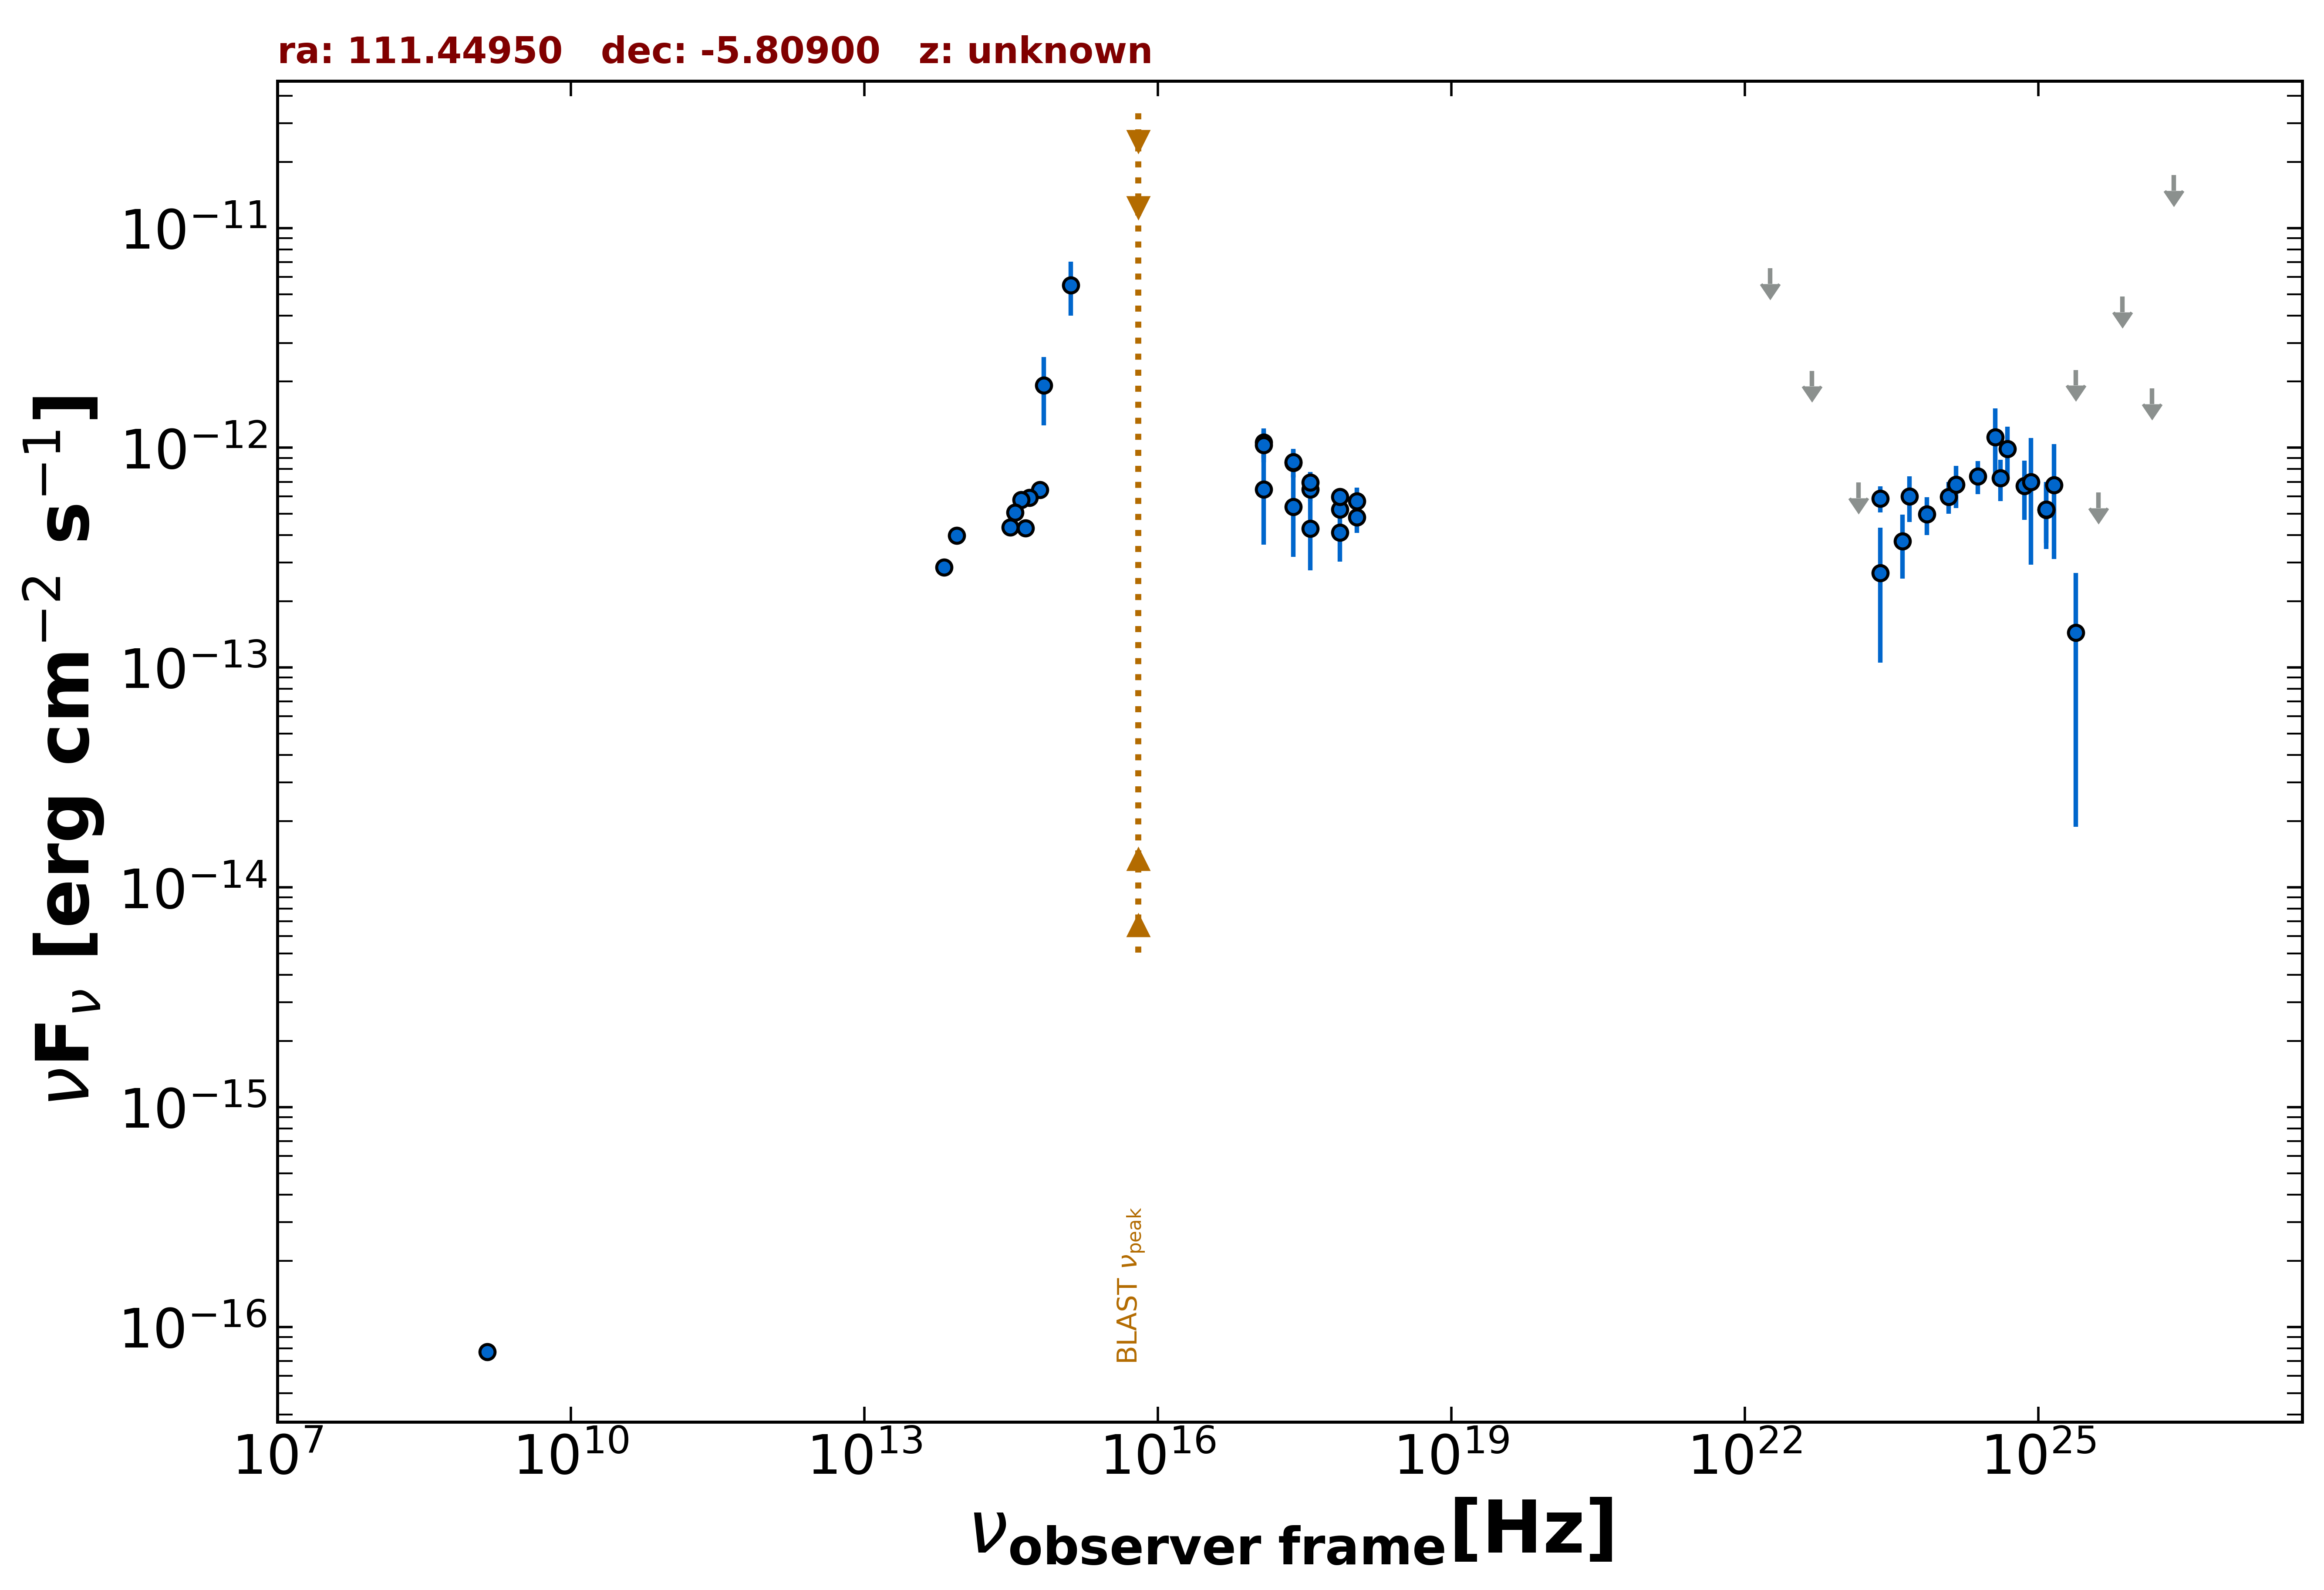

The file beside this chart, header and first rows:
freq., flux, err_flux, MJD_start, MJD_end, flag, catalog, reference
1.400e+09, 7.700e-17, 7.000e-18, 55000, 55000, , NVSS, Condon et al. 1998  AJ  115  1693
2.418e+17, 8.531e-13, 1.206e-13, 55972, 55981, , 1OUSX, Giommi et al. in preparation
1.209e+17, 1.059e-12, 1.670e-13, 55972, 55981, , 1OUSX, Giommi et al. in preparation
3.627e+17, 6.472e-13, 7.420e-14, 55972, 55981, , 1OUSX, Giommi et al. in preparation
7.253e+17, 5.236e-13, 4.110e-14, 55972, 55981, , 1OUSX, Giommi et al. in preparation
1.088e+18, 4.829e-13, 7.310e-14, 55972, 55981, , 1OUSX, Giommi et al. in preparation
8.817e+13, 3.982e-13, 3.200e-15, 55000, 55000, , UNWISE, Schlafly et al. 2019  ApJS  240  30
6.517e+13, 2.862e-13, 4.150e-15, 55000, 55000, , UNWISE, Schlafly et al. 2019  ApJS  240  30
4.455e+14, 4.317e-13, 0.000e+00, 55000, 55000, , GAIA, The Gaia Collaboration 2016  A&A  595  A…
6.813e+14, 1.926e-12, 6.615e-13, 55000, 55000, , HSTGSC, Lasker et al. 2008  AJ  136  735
6.233e+14, 6.425e-13, 2.315e-14, 55000, 55000, , PanSTARRS, Flewelling et al. 2020  ApJS  251  7
4.859e+14, 5.920e-13, 3.560e-14, 55000, 55000, , PanSTARRS, Flewelling et al. 2020  ApJS  251  7
3.987e+14, 5.806e-13, 2.300e-15, 55000, 55000, , PanSTARRS, Flewelling et al. 2020  ApJS  251  7
3.462e+14, 5.068e-13, 1.435e-14, 55000, 55000, , PanSTARRS, Flewelling et al. 2020  ApJS  251  7
3.116e+14, 4.345e-13, 2.135e-14, 55000, 55000, , PanSTARRS, Flewelling et al. 2020  ApJS  251  7
1.295e+15, 5.500e-12, 1.512e-12, 55000, 55000, , GALEX, Morrissey et al. 2007  ApJS  173  682
2.418e+17, 5.381e-13, 2.188e-13, 55972, 55972, , OUSXB, Giommi et al. 2019  A&A  631  A116
1.209e+17, 6.472e-13, 2.850e-13, 55972, 55972, , OUSXB, Giommi et al. 2019  A&A  631  A116
3.627e+17, 4.291e-13, 1.525e-13, 55972, 55972, , OUSXB, Giommi et al. 2019  A&A  631  A116
7.253e+17, 4.119e-13, 1.090e-13, 55972, 55972, , OUSXB, Giommi et al. 2019  A&A  631  A116
2.418e+17, 8.618e-13, 1.259e-13, 55980, 55981, , OUSXB, Giommi et al. 2019  A&A  631  A116
1.209e+17, 1.029e-12, 1.699e-13, 55980, 55981, , OUSXB, Giommi et al. 2019  A&A  631  A116
3.627e+17, 6.944e-13, 8.200e-14, 55980, 55981, , OUSXB, Giommi et al. 2019  A&A  631  A116
7.253e+17, 5.973e-13, 4.910e-14, 55980, 55981, , OUSXB, Giommi et al. 2019  A&A  631  A116
1.088e+18, 5.717e-13, 8.560e-14, 55980, 55981, , OUSXB, Giommi et al. 2019  A&A  631  A116
2.418e+23, 2.689e-13, 1.636e-13, 55000, 55000, , 2BIGB, Arsioli et al. 2020  MNRAS  493  2438
4.110e+23, 3.753e-13, 1.212e-13, 55000, 55000, , 2BIGB, Arsioli et al. 2020  MNRAS  493  2438
7.254e+23, 4.977e-13, 9.775e-14, 55000, 55000, , 2BIGB, Arsioli et al. 2020  MNRAS  493  2438
1.209e+24, 5.990e-13, 9.840e-14, 55000, 55000, , 2BIGB, Arsioli et al. 2020  MNRAS  493  2438
2.418e+24, 7.424e-13, 1.280e-13, 55000, 55000, , 2BIGB, Arsioli et al. 2020  MNRAS  493  2438
4.111e+24, 7.270e-13, 1.560e-13, 55000, 55000, , 2BIGB, Arsioli et al. 2020  MNRAS  493  2438
7.254e+24, 6.712e-13, 2.007e-13, 55000, 55000, , 2BIGB, Arsioli et al. 2020  MNRAS  493  2438
1.209e+25, 5.218e-13, 1.761e-13, 55000, 55000, , 2BIGB, Arsioli et al. 2020  MNRAS  493  2438
2.418e+25, 1.444e-13, 1.255e-13, 55000, 55000, , 2BIGB, Arsioli et al. 2020  MNRAS  493  2438
4.110e+25, 6.250e-13, 0.000e+00, 55000, 55000, UL, 2BIGB, Arsioli et al. 2020  MNRAS  493  2438
1.209e+25, 5.241e-13, 1.548e-13, 55000, 55000, , 3FHL, The Fermi-LAT Collaboration 2017  ApJS  …
3.627e+24, 1.120e-12, 3.934e-13, 55000, 55000, , 3FHL, The Fermi-LAT Collaboration 2017  ApJS  …
8.462e+24, 7.004e-13, 4.072e-13, 55000, 55000, , 3FHL, The Fermi-LAT Collaboration 2017  ApJS  …
2.418e+25, 2.260e-12, 0.000e+00, 55000, 55000, UL, 3FHL, The Fermi-LAT Collaboration 2017  ApJS  …
7.253e+25, 4.879e-12, 0.000e+00, 55000, 55000, UL, 3FHL, The Fermi-LAT Collaboration 2017  ApJS  …
2.418e+26, 1.740e-11, 0.000e+00, 55000, 55000, UL, 3FHL, The Fermi-LAT Collaboration 2017  ApJS  …
2.418e+23, 5.879e-13, 7.945e-14, 55000, 55000, , 4FGL-DR3, The Fermi-LAT Collaboration 2022  arXiv:…
1.813e+22, 6.563e-12, 0.000e+00, 55000, 55000, UL, 4FGL-DR3, The Fermi-LAT Collaboration 2022  arXiv:…
4.835e+22, 2.241e-12, 0.000e+00, 55000, 55000, UL, 4FGL-DR3, The Fermi-LAT Collaboration 2022  arXiv:…
1.451e+23, 6.950e-13, 0.000e+00, 55000, 55000, UL, 4FGL-DR3, The Fermi-LAT Collaboration 2022  arXiv:…
4.835e+23, 6.000e-13, 1.402e-13, 55000, 55000, , 4FGL-DR3, The Fermi-LAT Collaboration 2022  arXiv:…
1.451e+24, 6.793e-13, 1.466e-13, 55000, 55000, , 4FGL-DR3, The Fermi-LAT Collaboration 2022  arXiv:…
4.835e+24, 9.891e-13, 2.604e-13, 55000, 55000, , 4FGL-DR3, The Fermi-LAT Collaboration 2022  arXiv:…
1.451e+25, 6.754e-13, 3.639e-13, 55000, 55000, , 4FGL-DR3, The Fermi-LAT Collaboration 2022  arXiv:…
1.451e+26, 1.859e-12, 0.000e+00, 55000, 55000, UL, 4FGL-DR3, The Fermi-LAT Collaboration 2022  arXiv:…
